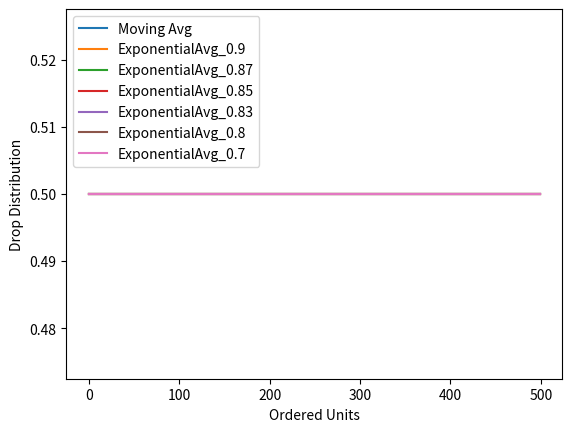

Source code (Python): (Note: this script raises an exception after producing the figure.)
"""This script investigates how the drop prob curve changes
"""
import numpy as np
import matplotlib.pyplot as plt

if __name__ == "__main__":
    # initalize the state for 50 neurons upon a uniform prior
    mimic_flag = False
    folder = "dropcurves/"
    if mimic_flag:
        folder = folder + "zero_mimic/"
    else:
        folder = folder + "zero_normal/"
    n_units = 500
    p_init = 0.5
    x_axis = np.arange(n_units)
    init_state = p_init * np.ones(n_units)
    mu, sigma = 0.0, 0.1
    updates = 600 * 30 + 1
    p_high = 0.9
    p_low = 1 - p_high
    #betta = [0.9999, 0.9996, 0.9993, 0.999, 0.99, 0.97, 0.95, 0.93, 0.9, 0.87, 0.85]
    betta = [0.9, 0.87, 0.85, .83, .8, .7]
    plot_at = [0, 5, 10, 15, 50, 100, 200, 300]
    per_epoch = [600*i for i in range(1)]
    plot_at.extend(per_epoch)
    for k in range(updates):
        rankings = np.random.normal(mu, sigma, n_units)
        mask = rankings > mu
        rankings[mask] = p_high 
        rankings[~mask] = p_low
        if mimic_flag and k > 600*10:
            rankings[:25] = p_low
            rankings[-25:] = p_high
        if k == 0:
            mv_avg = init_state
            exp_avg = []
            for _ in betta:
                exp_avg.append(init_state)
        else:
            mv_avg = ((k-1) * mv_avg + rankings) / k
            for i, b in enumerate(betta):
                old = exp_avg[i]
                exp_avg[i] = b * old + (1-b) * rankings
        
        if k in plot_at:
            plt_mv_avg = np.sort(mv_avg)
            plt_exp_avg = [np.sort(avg) for avg in exp_avg]
            plt.plot(x_axis, plt_mv_avg, label="Moving Avg")
            for i, b in enumerate(betta):
                plt.plot(x_axis, plt_exp_avg[i], label=f"ExponentialAvg_{b}")
            plt.legend(loc='upper left')

            plt.xlabel('Ordered Units')
            plt.ylabel('Drop Distribution')
            if mimic_flag:
                f_name = f"units_{n_units}_dropcurves_{k}_mimic.png"
            else:
                f_name = f"units_{n_units}_dropcurves_{k}.png"
            plt.savefig(folder+f_name, bbox_inches='tight')
            plt.close()

    # sort by prob
    

    # add moving average
    # add exponential moving average
    # add noise levels (potam curves)